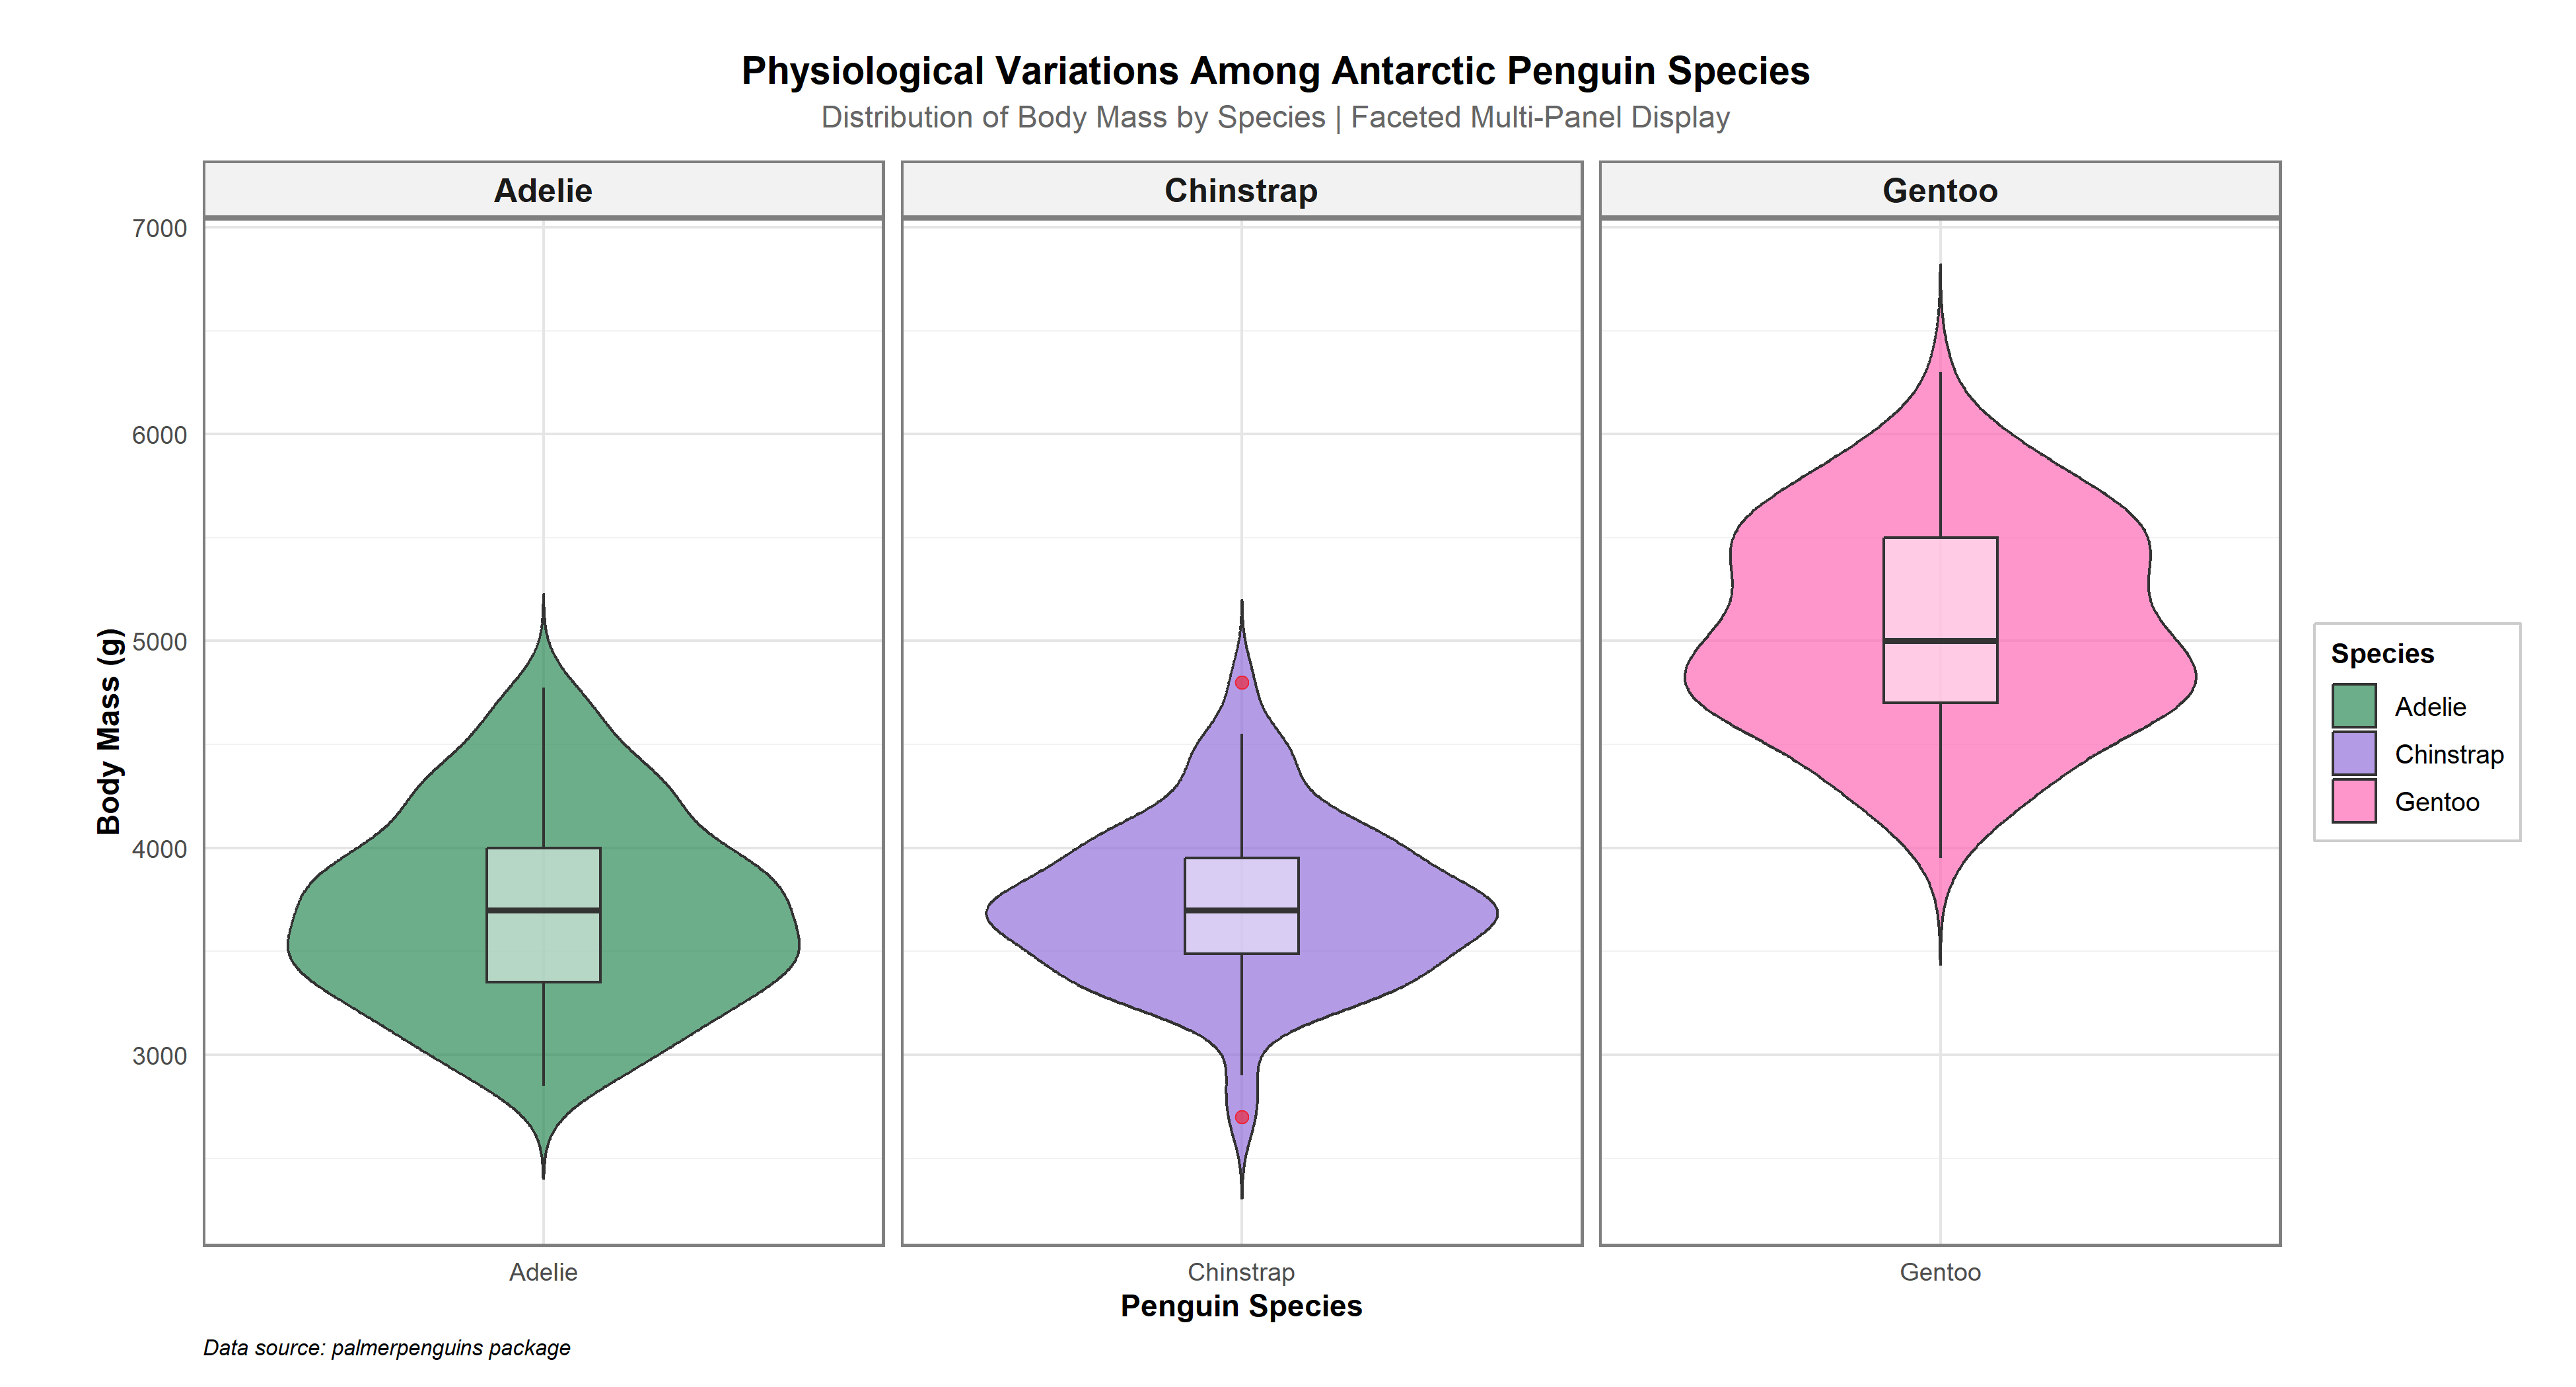

Recreate this plot in R.
# Midterm Project: Penguin Distribution Dashboard
# Elective 1

library(palmerpenguins)
library(ggplot2)
library(dplyr)

# Load data
data("penguins")

# Clean data - remove NA values 
penguins_clean <- penguins %>%
  filter(!is.na(species), !is.na(body_mass_g))

# Create faceted multi-panel figure with gray borders
penguin_plot <- ggplot(penguins_clean, 
                       aes(x = species, 
                           y = body_mass_g, 
                           fill = species)) +
  
  geom_violin(trim = FALSE, alpha = 0.7) +
  geom_boxplot(width = 0.2, 
               alpha = 0.5, 
               fill = "white",
               outlier.color = "red",
               outlier.size = 2) +
  
  facet_wrap(~species, scales = "free_x") +
  
  # NEW COLORS: Green, Purple, Pink
  scale_fill_manual(values = c("Adelie" = "#2E8B57",  
                               "Chinstrap" = "#9370DB",  
                               "Gentoo" = "#FF69B4")) + 
  
  labs(
    title = "Physiological Variations Among Antarctic Penguin Species",
    subtitle = "Distribution of Body Mass by Species | Faceted Multi-Panel Display",
    x = "Penguin Species",
    y = "Body Mass (g)",
    fill = "Species",
    caption = "Data source: palmerpenguins package"
  ) +
  
  theme_minimal(base_size = 12) +
  theme(
    legend.position = "right",
    legend.title = element_text(face = "bold", size = 10),
    legend.background = element_rect(fill = "white", color = "gray80", linewidth = 0.5),
    plot.title = element_text(hjust = 0.5, face = "bold", size = 14,
                              margin = margin(t = 10, r = 0, b = 5, l = 25)),
    plot.subtitle = element_text(hjust = 0.5, size = 11, color = "gray40",
                                 margin = margin(t = 0, r = 0, b = 10, l = 25)),
    plot.caption = element_text(hjust = 0, size = 8, face = "italic"),
    plot.margin = margin(t = 10, r = 20, b = 10, l = 35, unit = "pt"),
    axis.title = element_text(face = "bold", size = 11),
    axis.text = element_text(size = 9),
    strip.text = element_text(size = 12, face = "bold"),
    strip.background = element_rect(fill = "gray95", color = "gray50", linewidth = 1),
    panel.border = element_rect(color = "gray50", fill = NA, linewidth = 1),
    panel.grid.major = element_line(color = "gray90"),
    panel.grid.minor = element_line(color = "gray95")
  )

# Display the plot
print(penguin_plot)

# Save as PNG
ggsave("penguin_distribution.png", 
       plot = penguin_plot, 
       width = 13, 
       height = 7, 
       units = "in",
       dpi = 300,
       bg = "white")

cat("\nPlot saved as 'penguin_distribution.png'\n")

# Summary statistics
summary_stats <- penguins_clean %>%
  group_by(species) %>%
  summarise(
    Count = n(),
    Mean_Body_Mass_g = round(mean(body_mass_g), 0),
    Median_Body_Mass_g = round(median(body_mass_g), 0),
    Min_Body_Mass_g = min(body_mass_g),
    Max_Body_Mass_g = max(body_mass_g)
  )

print(summary_stats)

# ================================================================
# INTERPRETATION
# ================================================================

cat("\n")
cat("================================================================\n")
cat("TREND ANALYSIS & INTERPRETATION\n")
cat("================================================================\n")
cat("\n")
cat("1. ECOLOGICAL NICHE SEPARATION:\n")
cat("   - Gentoo penguins have significantly higher body mass\n")
cat("     (mean ~5076g) compared to Adelie (~3701g) and\n")
cat("     Chinstrap (~3733g), confirming distinct ecological niches.\n")
cat("\n")
cat("2. DISTRIBUTION PATTERNS:\n")
cat("   - Violin plots show Adelie has the widest distribution,\n")
cat("     indicating more variability in body mass.\n")
cat("   - Chinstrap shows a compact, symmetric distribution.\n")
cat("   - Gentoo shows a right-skewed distribution with some\n")
cat("     outliers on the lower end.\n")
cat("\n")
cat("3. STATISTICAL SPREAD (from boxplots):\n")
cat("   - Gentoo quartiles are entirely separate from the other\n")
cat("     two species, with no overlap in interquartile ranges.\n")
cat("   - Adelie and Chinstrap have overlapping ranges but\n")
cat("     different distribution shapes.\n")
cat("\n")
cat("4. CONCLUSION:\n")
cat("   The faceted multi-panel visualization successfully\n")
cat("   demonstrates that the three penguin species occupy\n")
cat("   completely different morphological spaces based on\n")
cat("   body mass, supporting the concept of ecological\n")
cat("   niche differentiation.\n")
cat("================================================================\n")
